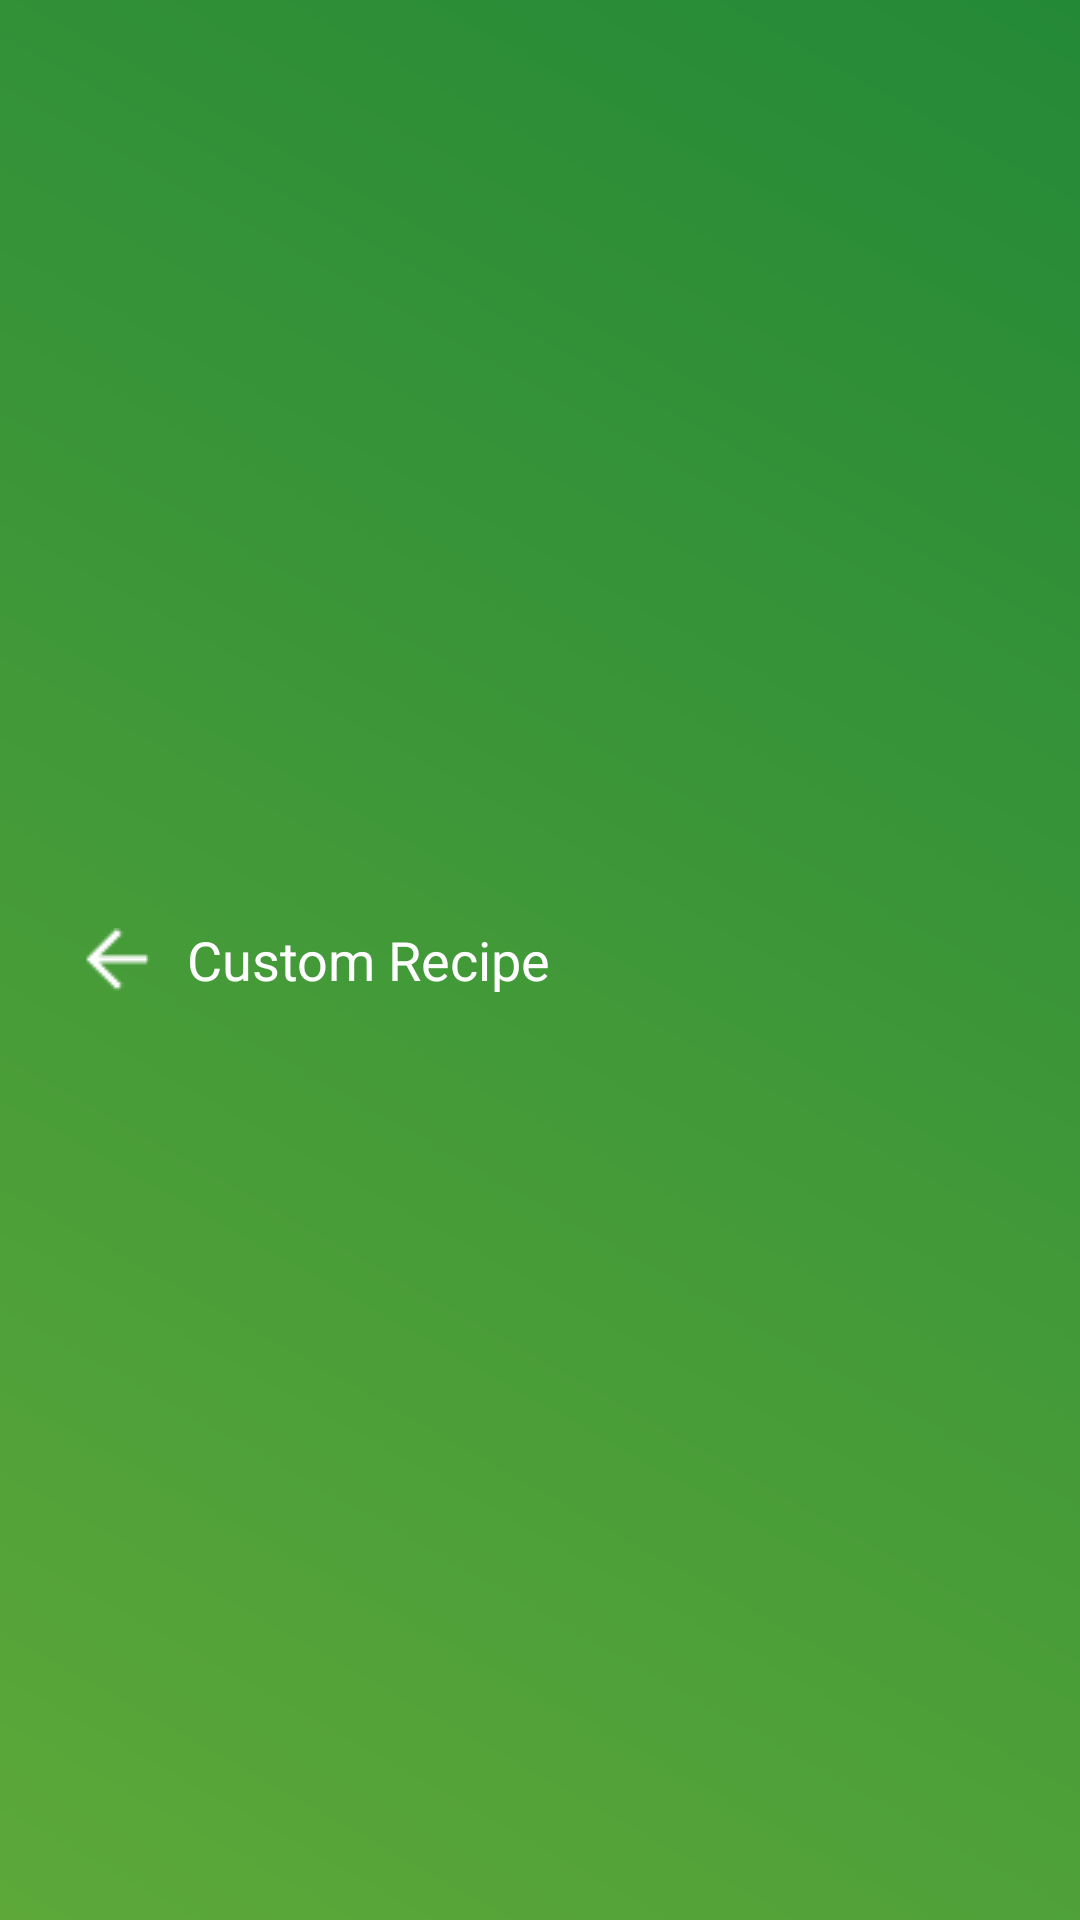

Layout XML and referenced resources for this Android screen:
<!-- AndroidManifest.xml: application theme Theme.Yes1 -->
<!-- res/layout/toolbar_layout.xml -->
<?xml version="1.0" encoding="utf-8"?>
<androidx.appcompat.widget.Toolbar
    xmlns:android="http://schemas.android.com/apk/res/android"
    xmlns:app="http://schemas.android.com/apk/res-auto"
    android:layout_width="match_parent"
    android:layout_height="?attr/actionBarSize"
    android:background="@drawable/tool_bg"
    android:id="@+id/toolbar"
    android:elevation="4dp"
    android:theme="@style/ThemeOverlay.AppCompat.Dark.ActionBar">

    <ImageButton
        android:layout_width="wrap_content"
        android:layout_height="wrap_content"
        android:src="@drawable/back"
        android:backgroundTint="@android:color/transparent"/>

    <TextView
        android:layout_width="wrap_content"
        android:layout_height="wrap_content"
        android:gravity="center"
        android:text="Custom Recipe"
        android:textColor="@color/white"
        android:textSize="18sp" />
</androidx.appcompat.widget.Toolbar>
<!-- resources referenced by this layout -->
<resources>
  <color name="white">#FFFFFFFF</color>
  <!-- drawable back: png bitmap (drawable, 233 bytes) -->
  <!-- drawable tool_bg (drawable) -->
  <?xml version="1.0" encoding="utf-8"?>
  <shape xmlns:android="http://schemas.android.com/apk/res/android">
      <gradient
          android:angle="45"
          android:startColor="#5DA839"
          android:endColor="#248937"
          android:type="linear" />
  
  </shape>
  <style name="Theme.Yes1" parent="Theme.MaterialComponents.DayNight.DarkActionBar">
          
          <item name="colorPrimary">@color/green</item>
          <item name="colorPrimaryVariant">@color/purple_700</item>
          <item name="colorOnPrimary">@color/white</item>
          
          <item name="colorSecondary">@color/green</item>
          <item name="colorSecondaryVariant">@color/teal_700</item>
          <item name="colorOnSecondary">@color/black</item>
          
          <item name="android:statusBarColor">?attr/colorPrimaryVariant</item>
          
      </style>
  <color name="green">#5DA839</color>
  <color name="purple_700">#FF3700B3</color>
  <color name="teal_700">#FF018786</color>
  <color name="black">#FF000000</color>
</resources>
